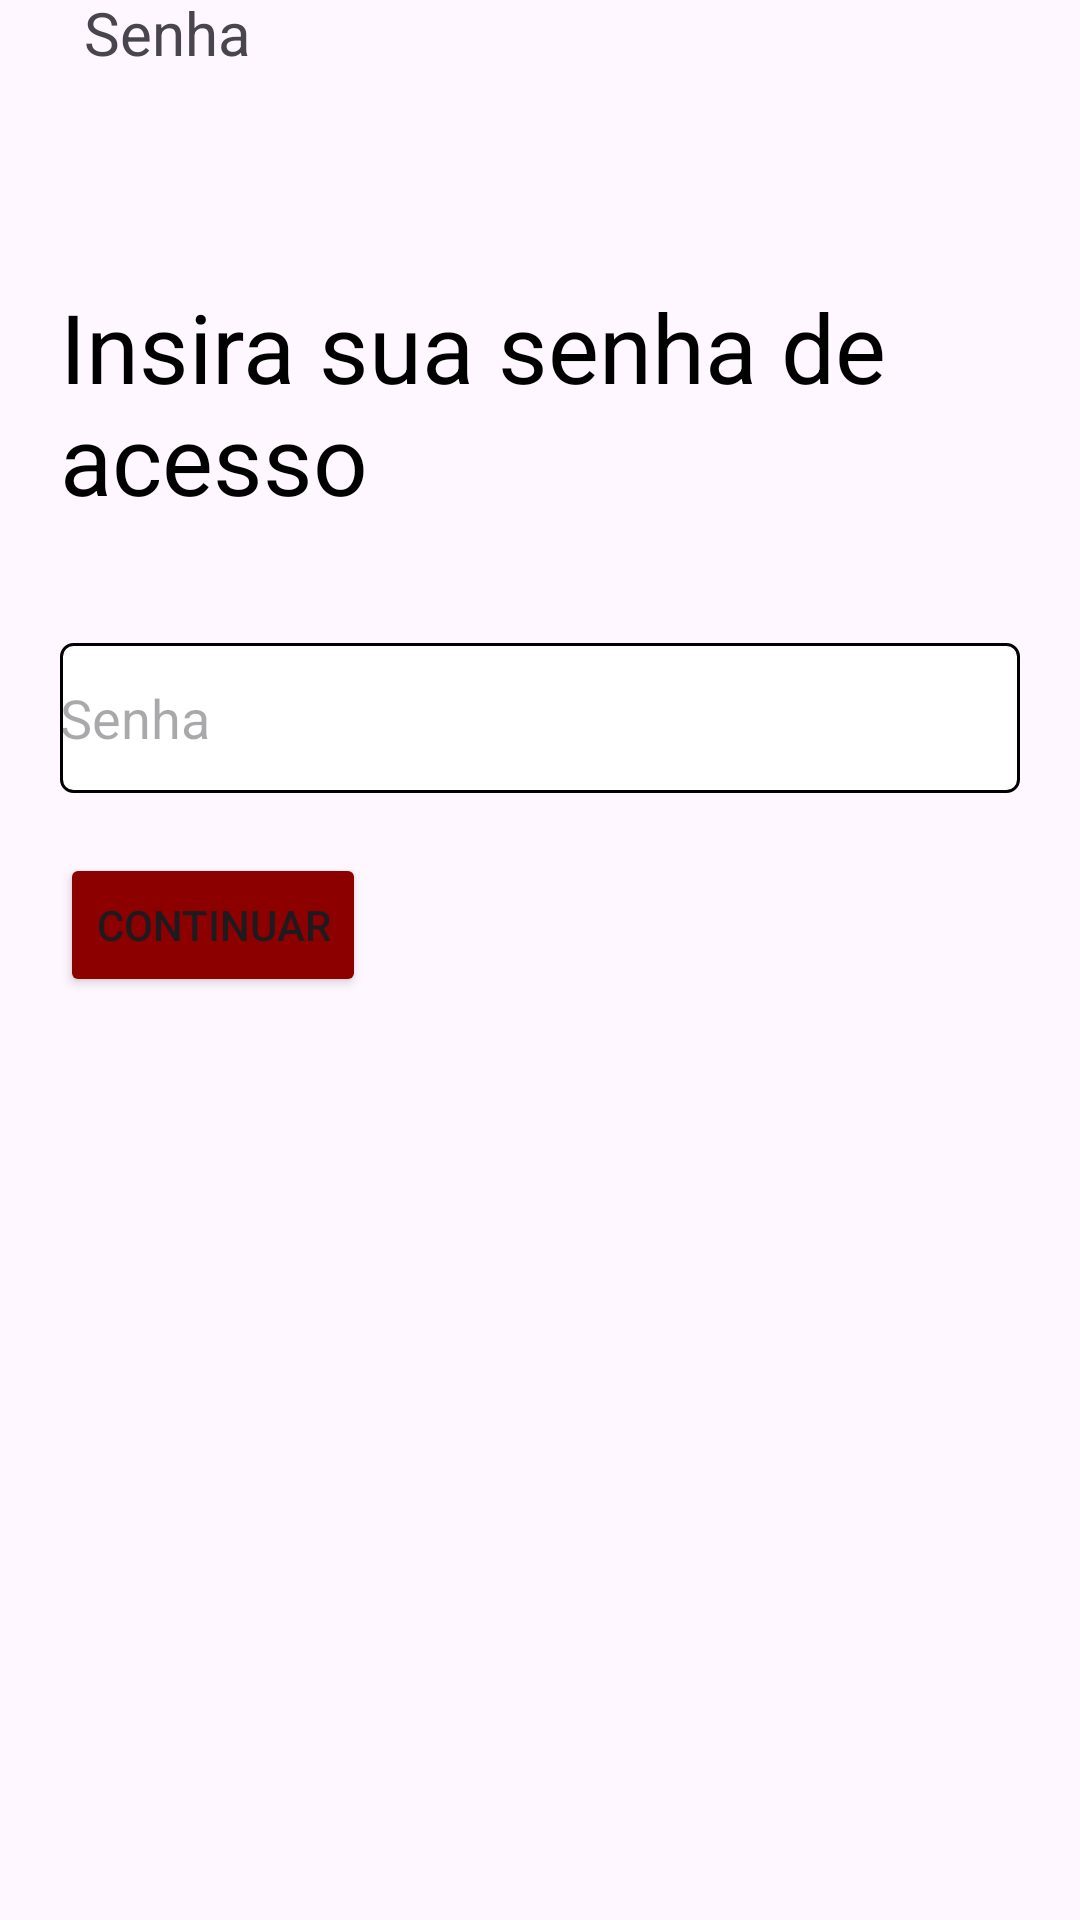

Produce the Android XML layout that renders to this screen, including the resource entries it uses.
<!-- AndroidManifest.xml: application theme Theme.Mobileapplication -->
<!-- res/layout/perfil_trocar_senha.xml -->
<?xml version="1.0" encoding="utf-8"?>
<androidx.constraintlayout.widget.ConstraintLayout xmlns:android="http://schemas.android.com/apk/res/android"
    android:layout_width="match_parent"
    android:layout_height="match_parent"
    xmlns:app="http://schemas.android.com/apk/res-auto">

    <ImageView
        android:id="@+id/icone_seta"
        android:layout_width="wrap_content"
        android:layout_height="wrap_content"
        android:layout_marginStart="8dp"
        android:layout_marginTop="24dp"
        android:src="@drawable/icone_seta"
        app:layout_constraintStart_toStartOf="parent"
        app:layout_constraintTop_toTopOf="parent" />

    <TextView
        android:id="@+id/textView12"
        android:layout_width="wrap_content"
        android:layout_height="wrap_content"
        android:layout_marginLeft="20dp"
        android:text="Senha"
        android:textSize="20sp"
        app:layout_constraintBottom_toBottomOf="@+id/icone_seta"
        app:layout_constraintStart_toEndOf="@+id/icone_seta" />

    <TextView
        android:id="@+id/tv_insira_senha"
        android:layout_width="wrap_content"
        android:layout_height="wrap_content"
        android:text="Insira sua senha de acesso"
        android:layout_marginTop="70dp"
        android:textColor="@color/black"
        android:paddingStart="20dp"
        android:paddingEnd="20dp"
        android:textSize="32sp"
        app:layout_constraintEnd_toEndOf="parent"
        app:layout_constraintStart_toStartOf="parent"
        app:layout_constraintTop_toBottomOf="@+id/textView12" />

    <EditText
        android:id="@+id/editText2"
        android:layout_width="match_parent"
        android:layout_height="50dp"
        android:layout_marginStart="20dp"
        android:layout_marginTop="40dp"
        android:layout_marginEnd="20dp"
        android:background="@drawable/edit_text_border"
        android:hint="Senha"
        app:layout_constraintEnd_toEndOf="parent"
        app:layout_constraintStart_toStartOf="parent"
        app:layout_constraintTop_toBottomOf="@+id/tv_insira_senha" />


    <Button
        android:id="@+id/btn_continuar"
        android:layout_width="wrap_content"
        android:layout_height="wrap_content"
        android:layout_marginTop="20dp"
        android:backgroundTint="#8D0000"
        android:text="Continuar"
        app:layout_constraintStart_toStartOf="@+id/editText2"
        app:layout_constraintTop_toBottomOf="@+id/editText2" />





</androidx.constraintlayout.widget.ConstraintLayout>
<!-- resources referenced by this layout -->
<resources>
  <color name="black">#FF000000</color>
  <!-- drawable edit_text_border (drawable) -->
  <shape xmlns:android="http://schemas.android.com/apk/res/android">
      <solid android:color="#FFFFFF" /> 
      <stroke
              android:color="#000000"
      android:width="1dp" />
      <corners android:radius="4dp" /> 
  </shape>
  <style name="Theme.Mobileapplication" parent="Base.Theme.Mobileapplication" />
  <style name="Base.Theme.Mobileapplication" parent="Theme.Material3.DayNight.NoActionBar">
          
          
          
          <item name="colorPrimary">@color/purple_500</item>
          <item name="colorPrimaryVariant">@color/purple_700</item>
          <item name="colorOnPrimary">@color/white</item>
          
          <item name="colorSecondary">@color/teal_200</item>
          <item name="colorSecondaryVariant">@color/teal_700</item>
          <item name="colorOnSecondary">@color/black</item>
          
          <item name="android:statusBarColor">?attr/colorPrimaryVariant</item>
          
      </style>
  <color name="purple_500">#FF6200EE</color>
  <color name="purple_700">#FF3700B3</color>
  <color name="white">#FFFFFFFF</color>
  <color name="teal_200">#FF03DAC5</color>
  <color name="teal_700">#FF018786</color>
</resources>
